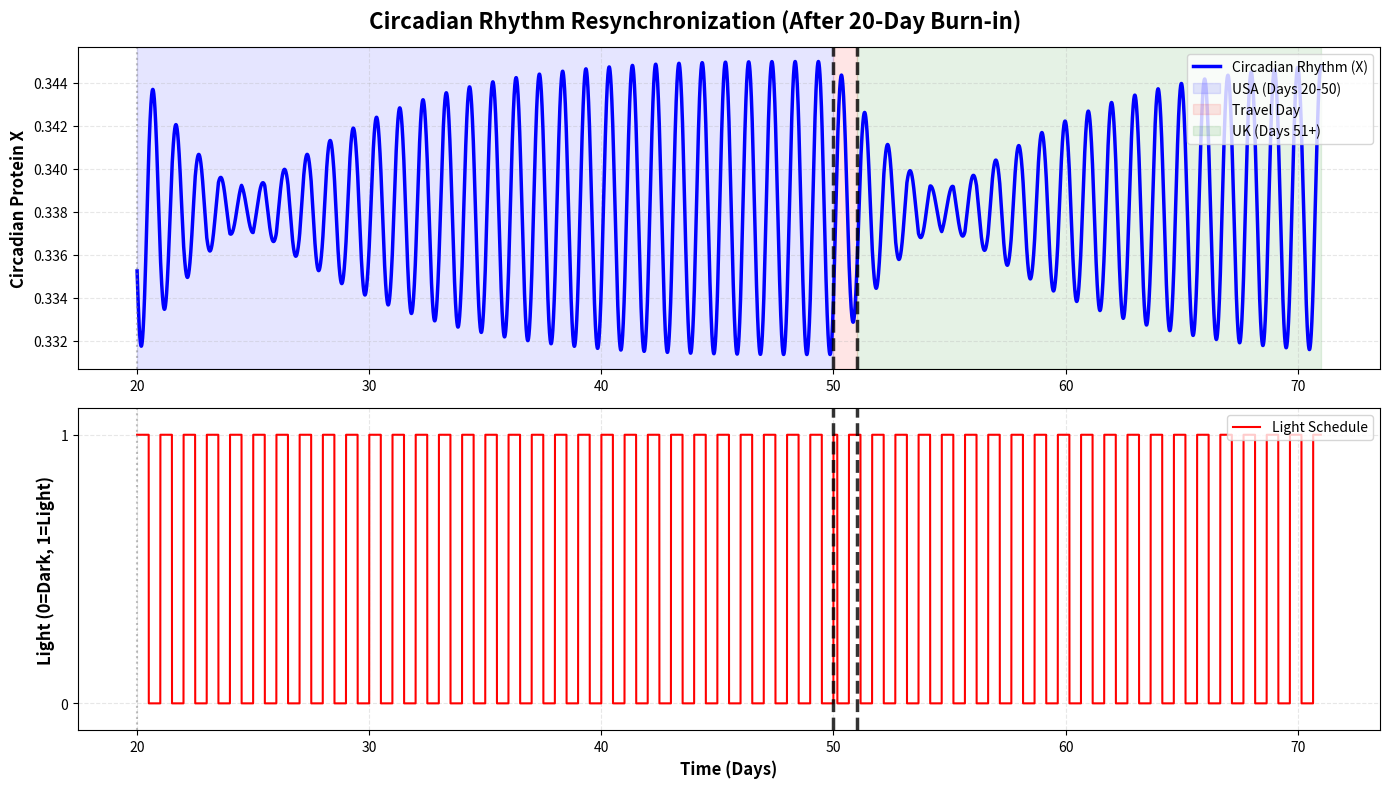
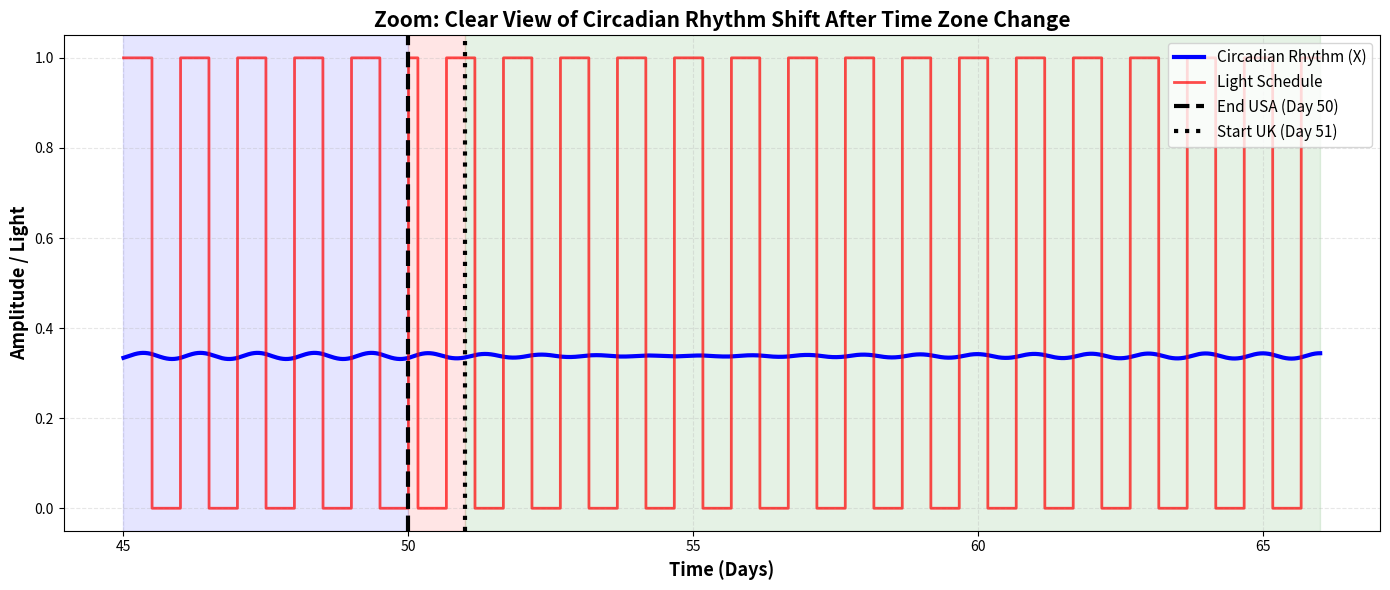
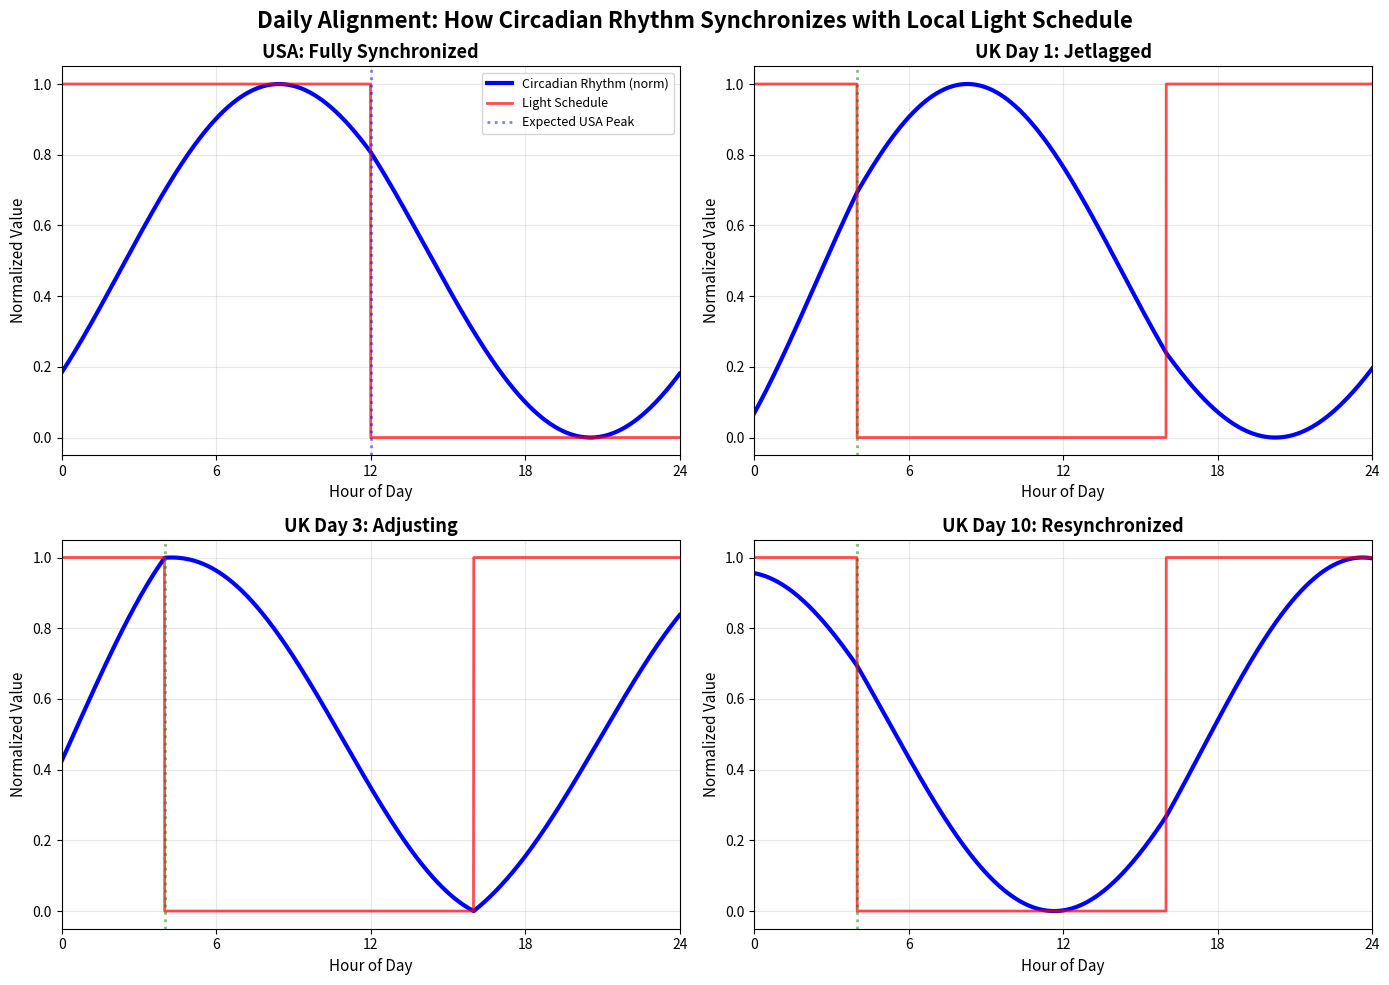
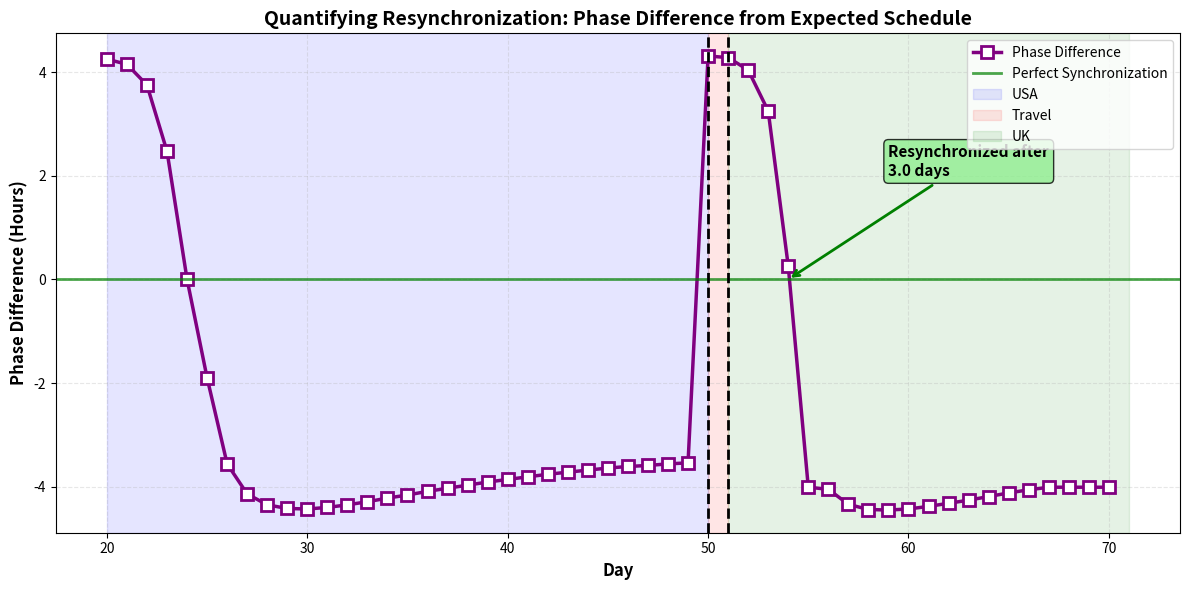

Reproduce these figures in Python, in order.
import numpy as np
import matplotlib.pyplot as plt
from matplotlib.patches import Rectangle

# =========================================================
# SIMULATION PARAMETERS
# =========================================================
dt = 0.01               # hours
total_days = 100        # Increased to allow for burn-in
total_time = total_days * 24
t = np.arange(0, total_time + dt, dt)
t_days = t / 24.0

# =========================================================
# PARAMETERS
# =========================================================
alpha1 = 2
alpha2 = 0.8
alpha3 = 0.8
beta1 = 0.3
beta2 = 0.5
beta3 = 0.3
k = 1.0
n = 8
alpha4 = 0.3
alpha5 = 0.6
alpha6 = 0.8
beta4 = 0.4
beta5 = 0.5
beta6 = 0.03

s = 0.43
alpha1 *= s; alpha2 *= s; alpha3 *= s
beta1  *= s; beta2  *= s; beta3  *= s

gamma = 0.0005
K_L = 1
K_z = 1.0
p_gate = 4

# =========================================================
# TIMELINE WITH BURN-IN PERIOD
# =========================================================
burn_in_days = 20                      # Allow 20 days to reach steady state
steady_state_start = burn_in_days      # Day when system should be stable

usa_end_day = steady_state_start + 30  # USA period after burn-in
travel_day_length = 1.0
uk_start_day = usa_end_day + travel_day_length
shift_hours = +8.0
travel_day_mode = "uk"

# =========================================================
# LIGHT SCHEDULE FUNCTIONS
# =========================================================
def LD_12_12(local_time_hours):
    lt = local_time_hours % 24.0
    return 1.0 if lt < 12.0 else 0.0

def L_usa(tt):
    return LD_12_12(tt)

def L_uk(tt):
    return LD_12_12(tt + shift_hours)

def L(tt):
    day = tt / 24.0
    if day < usa_end_day:
        return L_usa(tt)
    elif day < uk_start_day:
        if travel_day_mode == "usa":
            return L_usa(tt)
        if travel_day_mode == "uk":
            return L_uk(tt)
        if travel_day_mode == "dark":
            return 0.0
        if travel_day_mode == "light":
            return 1.0
        return L_uk(tt)
    else:
        return L_uk(tt)

# =========================================================
# ODE SYSTEM
# =========================================================
def deriv(state, tt):
    x, y1, z1, y2, z2, m = state
    Lt = L(tt)
    Lsat = Lt / (K_L + Lt)
    G = (z1**p_gate) / (K_z**p_gate + z1**p_gate)
    dxdt  = alpha1 * (k**n / (k**n + z1**n)) - beta1 * x + gamma * Lsat * G
    dy1dt = alpha2 * x - beta2 * y1
    dz1dt = alpha3 * y1 - beta3 * z1
    dy2dt = alpha4 * x - beta4 * y2
    dz2dt = alpha5 * y2 - beta5 * z2
    dmdt  = alpha6 * z2 - beta6 * m
    return np.array([dxdt, dy1dt, dz1dt, dy2dt, dz2dt, dmdt])

# =========================================================
# INTEGRATION
# =========================================================
state = np.zeros((len(t), 6))
state[0] = np.array([
    0.29131664,
    0.44173577,
    1.15648731,
    0.20619798,
    0.24328239,
    6.61339159
])

for i in range(len(t) - 1):
    state[i+1] = state[i] + dt * deriv(state[i], t[i])
    state[i+1] = np.maximum(state[i+1], 0.0)

x, y1, z1, y2, z2, m = state.T
L_arr = np.array([L(tt) for tt in t])

# =========================================================
# CLEAN, SIMPLE PLOT (after burn-in)
# =========================================================
# Start plotting after burn-in period
plot_start_day = burn_in_days
plot_end_day = uk_start_day + 20  # Show 20 days after UK starts

fig, (ax1, ax2) = plt.subplots(2, 1, figsize=(14, 8))

# Plot 1: Circadian rhythm (X) - only after burn-in
mask = (t_days >= plot_start_day) & (t_days <= plot_end_day)
ax1.plot(t_days[mask], x[mask], 'b-', linewidth=2.5, label='Circadian Rhythm (X)')
ax1.set_ylabel('Circadian Protein X', fontsize=12, fontweight='bold')
ax1.grid(True, alpha=0.3, linestyle='--')

# Add shaded regions (excluding burn-in)
ax1.axvspan(burn_in_days, usa_end_day, alpha=0.1, color='blue', label=f'USA (Days {burn_in_days}-{usa_end_day:.0f})')
ax1.axvspan(usa_end_day, uk_start_day, alpha=0.1, color='red', label='Travel Day')
ax1.axvspan(uk_start_day, plot_end_day, alpha=0.1, color='green', label=f'UK (Days {uk_start_day:.0f}+)')

# Plot 2: Light schedule
ax2.plot(t_days[mask], L_arr[mask], 'r-', linewidth=1.5, label='Light Schedule')
ax2.set_ylabel('Light (0=Dark, 1=Light)', fontsize=12, fontweight='bold')
ax2.set_xlabel('Time (Days)', fontsize=12, fontweight='bold')
ax2.set_ylim(-0.1, 1.1)
ax2.set_yticks([0, 1])
ax2.grid(True, alpha=0.3, linestyle='--')

# Add vertical lines for transitions (after burn-in)
for ax in [ax1, ax2]:
    ax.axvline(usa_end_day, color='k', linestyle='--', linewidth=2.5, alpha=0.8)
    ax.axvline(uk_start_day, color='k', linestyle='--', linewidth=2.5, alpha=0.8)
    # Also mark burn-in end
    ax.axvline(burn_in_days, color='gray', linestyle=':', linewidth=1.5, alpha=0.5)

ax1.legend(loc='upper right', fontsize=10)
ax2.legend(loc='upper right', fontsize=10)

plt.suptitle(f'Circadian Rhythm Resynchronization (After {burn_in_days}-Day Burn-in)', 
             fontsize=16, fontweight='bold')
plt.tight_layout()
plt.show()

# =========================================================
# ZOOMED VIEW: Just the transition period
# =========================================================
fig2, ax2 = plt.subplots(figsize=(14, 6))

# Zoom to show 5 days before travel and 15 days after
start_zoom = usa_end_day - 5
end_zoom = uk_start_day + 15
mask_zoom = (t_days >= start_zoom) & (t_days <= end_zoom)

# Plot with thicker lines for clarity
ax2.plot(t_days[mask_zoom], x[mask_zoom], 'b-', linewidth=3, label='Circadian Rhythm (X)')
ax2.plot(t_days[mask_zoom], L_arr[mask_zoom], 'r-', linewidth=2, alpha=0.7, label='Light Schedule')

# Mark key transition points
ax2.axvline(usa_end_day, color='k', linestyle='--', linewidth=3, 
           label=f'End USA (Day {usa_end_day:.0f})')
ax2.axvline(uk_start_day, color='k', linestyle=':', linewidth=3,
           label=f'Start UK (Day {uk_start_day:.0f})')

# Add shaded regions
ax2.axvspan(start_zoom, usa_end_day, alpha=0.1, color='blue')
ax2.axvspan(usa_end_day, uk_start_day, alpha=0.1, color='red')
ax2.axvspan(uk_start_day, end_zoom, alpha=0.1, color='green')

ax2.set_xlabel('Time (Days)', fontsize=13, fontweight='bold')
ax2.set_ylabel('Amplitude / Light', fontsize=13, fontweight='bold')
ax2.legend(loc='upper right', fontsize=11)
ax2.grid(True, alpha=0.3, linestyle='--')
ax2.set_title('Zoom: Clear View of Circadian Rhythm Shift After Time Zone Change', 
              fontsize=15, fontweight='bold')
plt.tight_layout()
plt.show()

# =========================================================
# DAILY ALIGNMENT PLOT: Show synchronization progress
# =========================================================
fig3, axes3 = plt.subplots(2, 2, figsize=(14, 10))

# Select specific days to show alignment
days_to_plot = [
    usa_end_day - 2,     # USA (synchronized)
    uk_start_day,        # UK Day 1 (jetlagged)
    uk_start_day + 3,    # UK Day 3 (adjusting)
    uk_start_day + 10    # UK Day 10 (resynchronized)
]

titles = ['USA: Fully Synchronized', 'UK Day 1: Jetlagged', 
          'UK Day 3: Adjusting', 'UK Day 10: Resynchronized']

for idx, (day, title) in enumerate(zip(days_to_plot, titles)):
    ax = axes3.flatten()[idx]
    
    # Get exactly one day of data
    mask_day = (t_days >= day) & (t_days < day + 1)
    
    # Extract hours for x-axis
    hours = t[mask_day] % 24
    
    # Plot circadian rhythm (normalized for comparison)
    x_day = x[mask_day]
    x_norm = (x_day - np.min(x_day)) / (np.max(x_day) - np.min(x_day))
    ax.plot(hours, x_norm, 'b-', linewidth=3, label='Circadian Rhythm (norm)')
    
    # Plot light schedule
    L_day = L_arr[mask_day]
    ax.plot(hours, L_day, 'r-', linewidth=2, alpha=0.7, label='Light Schedule')
    
    # Add expected peak markers
    if day < usa_end_day:
        ax.axvline(x=12, color='blue', linestyle=':', linewidth=2, alpha=0.5, label='Expected USA Peak')
    else:
        ax.axvline(x=4, color='green', linestyle=':', linewidth=2, alpha=0.5, label='Expected UK Peak')
    
    ax.set_xlabel('Hour of Day', fontsize=11)
    ax.set_ylabel('Normalized Value', fontsize=11)
    ax.set_title(title, fontsize=13, fontweight='bold')
    ax.grid(True, alpha=0.3)
    ax.set_xlim(0, 24)
    ax.set_xticks([0, 6, 12, 18, 24])
    
    # Add legend to first plot only (to avoid clutter)
    if idx == 0:
        ax.legend(loc='upper right', fontsize=9)

plt.suptitle('Daily Alignment: How Circadian Rhythm Synchronizes with Local Light Schedule', 
             fontsize=16, fontweight='bold')
plt.tight_layout()
plt.show()

# =========================================================
# PHASE DIFFERENCE PLOT: Quantitative measure of sync
# =========================================================
fig4, ax4 = plt.subplots(figsize=(12, 6))

# Calculate daily phase (time of peak) for X
phase_data = []
day_list = []

# Only look at days after burn-in
for day in np.arange(burn_in_days, plot_end_day, 1):
    mask_day = (t_days >= day) & (t_days < day + 1)
    if np.sum(mask_day) == 0:
        continue
    
    # Find time of maximum X in this day
    day_hours = t[mask_day] % 24
    day_x = x[mask_day]
    peak_hour = day_hours[np.argmax(day_x)]
    
    phase_data.append(peak_hour)
    day_list.append(day)

# Calculate phase difference from expected schedule
phase_diff = []
for day, phase in zip(day_list, phase_data):
    if day < usa_end_day:
        # During USA: expect peak at hour 12
        diff = phase - 12
    else:
        # During UK: expect peak at hour 4 (8 hours earlier)
        diff = phase - 4
    
    # Handle wrap-around
    if diff > 12:
        diff -= 24
    elif diff < -12:
        diff += 24
    
    phase_diff.append(diff)

# Plot phase difference
ax4.plot(day_list, phase_diff, 's-', linewidth=2.5, markersize=8,
         color='purple', markerfacecolor='white', markeredgewidth=2,
         label='Phase Difference')

# Add zero line (perfect sync)
ax4.axhline(y=0, color='green', linestyle='-', linewidth=2, alpha=0.7,
           label='Perfect Synchronization')

# Add shaded regions
ax4.axvspan(burn_in_days, usa_end_day, alpha=0.1, color='blue', label='USA')
ax4.axvspan(usa_end_day, uk_start_day, alpha=0.1, color='red', label='Travel')
ax4.axvspan(uk_start_day, plot_end_day, alpha=0.1, color='green', label='UK')

# Add transition lines
ax4.axvline(usa_end_day, color='k', linestyle='--', linewidth=2)
ax4.axvline(uk_start_day, color='k', linestyle='--', linewidth=2)

ax4.set_xlabel('Day', fontsize=12, fontweight='bold')
ax4.set_ylabel('Phase Difference (Hours)', fontsize=12, fontweight='bold')
ax4.set_title('Quantifying Resynchronization: Phase Difference from Expected Schedule', 
              fontsize=14, fontweight='bold')
ax4.grid(True, alpha=0.3, linestyle='--')
ax4.legend(loc='upper right', fontsize=10)

# Add annotation for resynchronization time
# Find when phase difference first enters ±1 hour zone
uk_days = [d for d in day_list if d >= uk_start_day]
uk_diffs = [phase_diff[i] for i, d in enumerate(day_list) if d >= uk_start_day]

if len(uk_days) > 0:
    # Find first day within ±1 hour
    in_sync_indices = [i for i, diff in enumerate(uk_diffs) if abs(diff) <= 1]
    if in_sync_indices:
        first_sync_idx = in_sync_indices[0]
        days_to_sync = uk_days[first_sync_idx] - uk_start_day
        
        ax4.annotate(f'Resynchronized after\n{days_to_sync:.1f} days',
                    xy=(uk_days[first_sync_idx], 0),
                    xytext=(uk_days[first_sync_idx] + 5, 2),
                    arrowprops=dict(arrowstyle='->', color='green', lw=2),
                    fontsize=11, fontweight='bold',
                    bbox=dict(boxstyle='round,pad=0.3', facecolor='lightgreen', alpha=0.8))

plt.tight_layout()
plt.show()